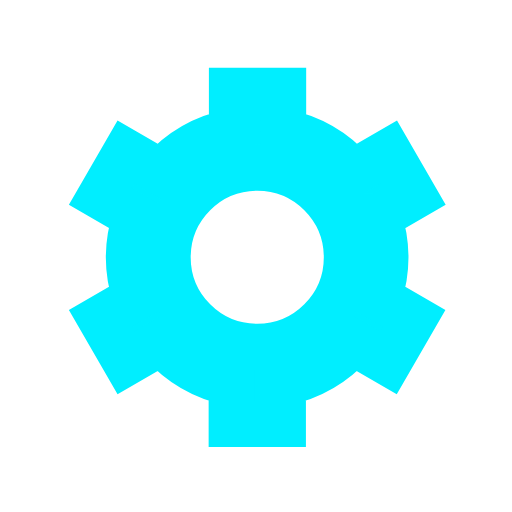
t = 0.00 s
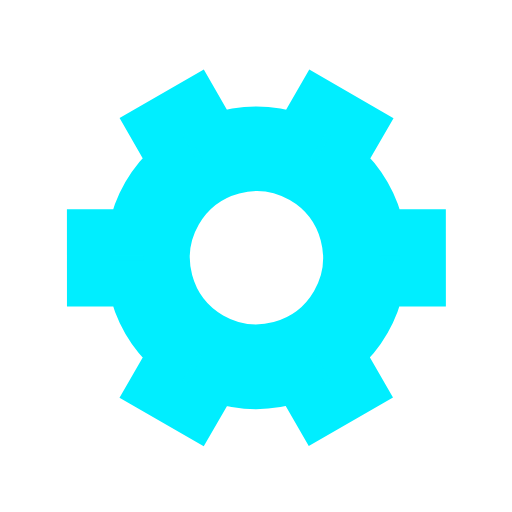
t = 0.50 s
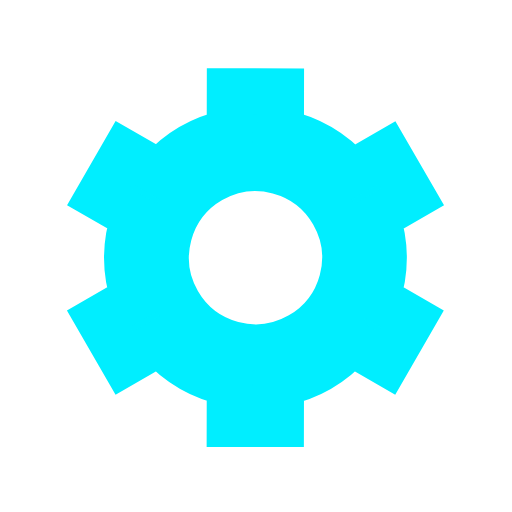
t = 1.00 s
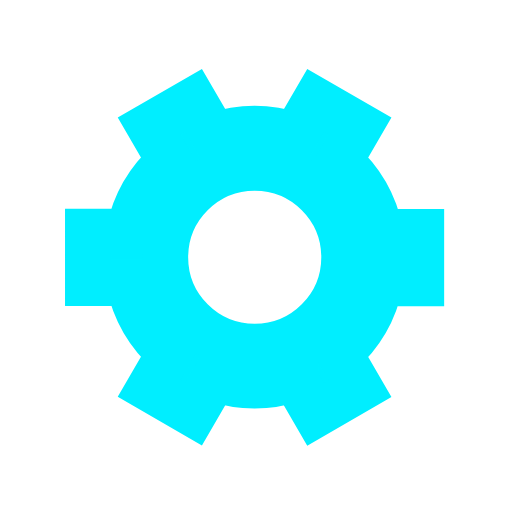
t = 1.50 s

The animated SVG that drew these frames (rendered in a browser with its animation timeline set to each time). Animation: 1 SMIL element (animateTransform=1); one cycle of 2.00 s, repeats indefinitely.

<svg xmlns="http://www.w3.org/2000/svg" viewBox="0 0 200 200"><path fill="#00EEFF" stroke="#00EEFF" stroke-width="18" transform-origin="center" d="m148 84.7 13.8-8-10-17.3-13.8 8a50 50 0 0 0-27.4-15.9v-16h-20v16A50 50 0 0 0 63 67.4l-13.8-8-10 17.3 13.8 8a50 50 0 0 0 0 31.7l-13.8 8 10 17.3 13.8-8a50 50 0 0 0 27.5 15.9v16h20v-16a50 50 0 0 0 27.4-15.9l13.8 8 10-17.3-13.8-8a50 50 0 0 0 0-31.7Zm-47.5 50.8a35 35 0 1 1 0-70 35 35 0 0 1 0 70Z"><animateTransform type="rotate" attributeName="transform" calcMode="spline" dur="2" values="0;120" keyTimes="0;1" keySplines="0 0 1 1" repeatCount="indefinite"></animateTransform></path></svg>
